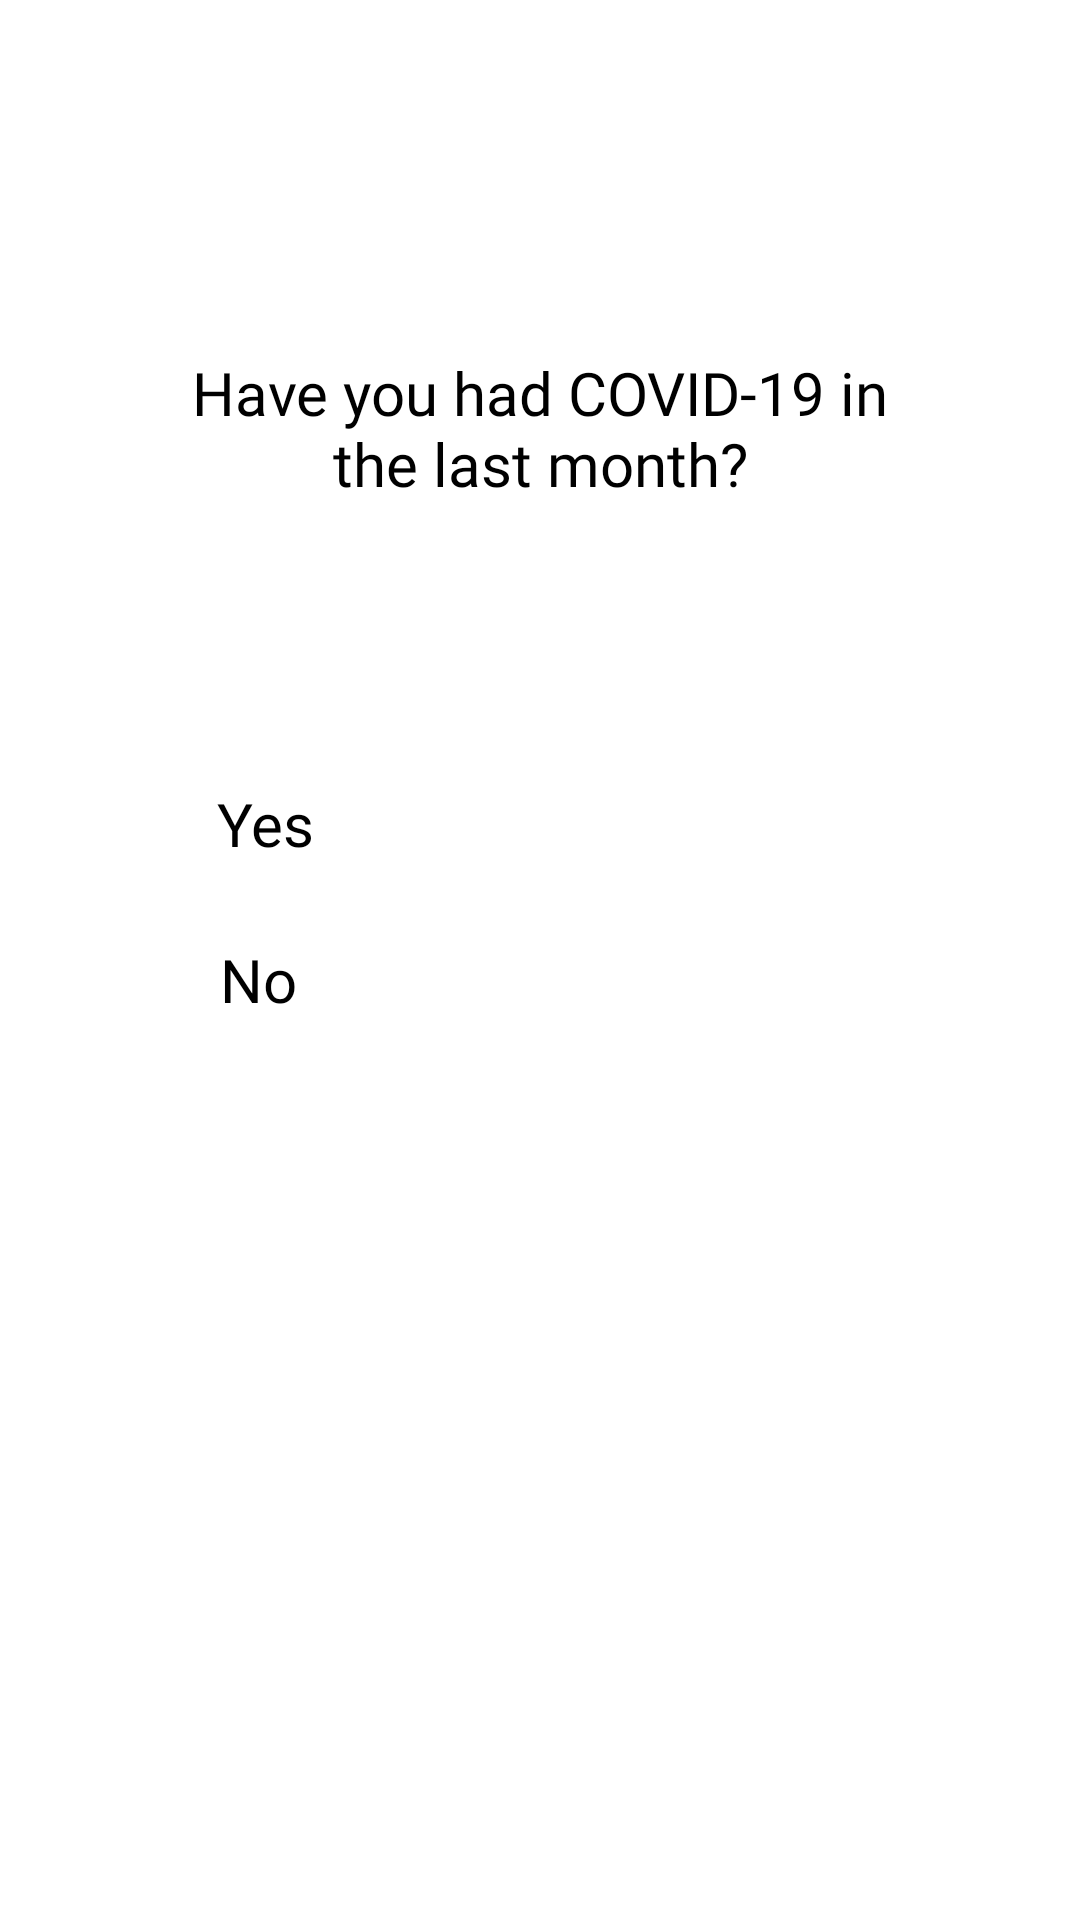

Here is an Android app screen rendered from its layout file. Give the layout XML and the strings, colors and styles it references.
<!-- AndroidManifest.xml: application theme Theme.COVID19VaccinationApp -->
<!-- res/layout/fragment_thirteen_question.xml -->
<?xml version="1.0" encoding="utf-8"?>
<androidx.constraintlayout.widget.ConstraintLayout xmlns:android="http://schemas.android.com/apk/res/android"
    xmlns:app="http://schemas.android.com/apk/res-auto"
    xmlns:tools="http://schemas.android.com/tools"
    android:layout_width="match_parent"
    android:layout_height="match_parent"
    tools:context=".fragments.questionsForVaccination.ThirteenQuestion">

    <CheckBox
        android:id="@+id/no_13"
        android:layout_width="wrap_content"
        android:layout_height="wrap_content"
        android:layout_marginTop="16dp"
        android:layout_marginBottom="300dp"
        android:fontFamily="@font/alfa_slab_one"
        android:text="No"
        android:textColor="@color/black"
        android:textSize="20dp"
        app:layout_constraintBottom_toBottomOf="parent"
        app:layout_constraintEnd_toEndOf="parent"
        app:layout_constraintHorizontal_bias="0.219"
        app:layout_constraintStart_toStartOf="parent"
        app:layout_constraintTop_toBottomOf="@+id/prvo_pitanje"
        app:layout_constraintVertical_bias="0.192" />

    <TextView
        android:id="@+id/trinaesto_pitanje"
        android:layout_width="259dp"
        android:layout_height="88dp"
        android:layout_marginTop="96dp"
        android:fontFamily="@font/alfa_slab_one"
        android:gravity="center"
        android:text="Have you had COVID-19 in the last month?"
        android:textColor="@color/black"
        android:textSize="20dp"
        app:layout_constraintBottom_toBottomOf="parent"
        app:layout_constraintEnd_toEndOf="parent"
        app:layout_constraintStart_toStartOf="parent"
        app:layout_constraintTop_toTopOf="parent"
        app:layout_constraintVertical_bias="0.006" />

    <CheckBox
        android:id="@+id/yes_13"
        android:layout_width="wrap_content"
        android:layout_height="wrap_content"
        android:layout_marginBottom="352dp"
        android:fontFamily="@font/alfa_slab_one"
        android:text="Yes"
        android:textColor="@color/black"
        android:textSize="20dp"
        app:layout_constraintBottom_toBottomOf="parent"
        app:layout_constraintEnd_toEndOf="parent"
        app:layout_constraintHorizontal_bias="0.221"
        app:layout_constraintStart_toStartOf="parent"
        app:layout_constraintTop_toBottomOf="@+id/drugo_pitanje"
        app:layout_constraintVertical_bias="0.909" />
</androidx.constraintlayout.widget.ConstraintLayout>
<!-- resources referenced by this layout -->
<resources>
  <color name="black">#FF000000</color>
  <style name="Theme.COVID19VaccinationApp" parent="Theme.Design.Light">
          <item name="colorPrimary">@color/blue</item>
          <item name="colorPrimaryVariant">@color/purple_700</item>
          <item name="colorOnPrimary">@color/white</item>
          
          <item name="colorSecondary">@color/teal_200</item>
          <item name="colorSecondaryVariant">@color/teal_700</item>
          <item name="colorOnSecondary">@color/black</item>
      </style>
  <color name="blue">#1bacb1</color>
  <color name="purple_700">#FF3700B3</color>
  <color name="white">#FFFFFFFF</color>
  <color name="teal_200">#FF03DAC5</color>
  <color name="teal_700">#FF018786</color>
</resources>
